2-way image classification set "crop_images" from GitHub (tadhglooram93/EOU-ML-Workshop); label vocabulary: alfalfa, garbanzo.

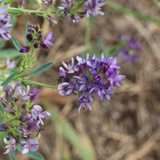
Label: alfalfa

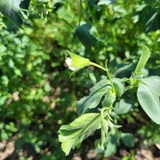
Label: garbanzo

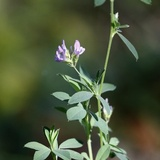
Label: alfalfa

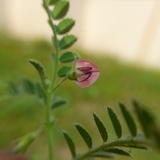
Label: garbanzo

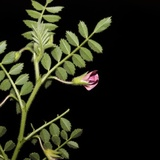
Label: garbanzo

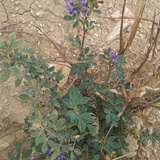
Label: alfalfa
